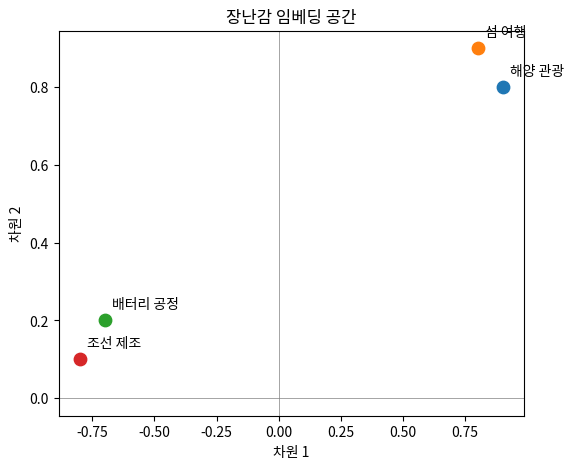

Reproduce this figure in Python.
import math
import random
import numpy as np
import pandas as pd
import matplotlib.pyplot as plt

SEED = 42
random.seed(SEED)
np.random.seed(SEED)
pd.set_option("display.max_colwidth", 100)

def cosine(a, b):
    a, b = np.asarray(a, dtype=float), np.asarray(b, dtype=float)
    denom = np.linalg.norm(a) * np.linalg.norm(b)
    return float(a @ b / denom) if denom else 0.0


def euclidean(a, b):
    a, b = np.asarray(a, dtype=float), np.asarray(b, dtype=float)
    return np.sqrt(np.sum((a - b) ** 2))

def cosine(a, b):
    a, b = np.asarray(a, dtype=float), np.asarray(b, dtype=float)
    denom = np.linalg.norm(a) * np.linalg.norm(b)
    return float(a @ b / denom) if denom else 0.0

vectors = {
    "해양 관광": np.array([0.9, 0.8]),
    "섬 여행": np.array([0.8, 0.9]),
    "배터리 공정": np.array([-0.7, 0.2]),
    "조선 제조": np.array([-0.8, 0.1]),
}
rows = []
for a in vectors:
    for b in vectors:
        if a < b:
            rows.append([a, b, euclidean(vectors[a], vectors[b]), cosine(vectors[a], vectors[b])])
pd.DataFrame(rows, columns=["항목A", "항목B", "거리", "코사인 유사도"]).round(3)


fig, ax = plt.subplots(figsize=(6, 5))
for label, v in vectors.items():
    ax.scatter(v[0], v[1], s=80)
    ax.annotate(label, v + 0.03)
ax.axhline(0, color="gray", lw=0.5); ax.axvline(0, color="gray", lw=0.5)
ax.set(title="장난감 임베딩 공간", xlabel="차원 1", ylabel="차원 2")
plt.show()
